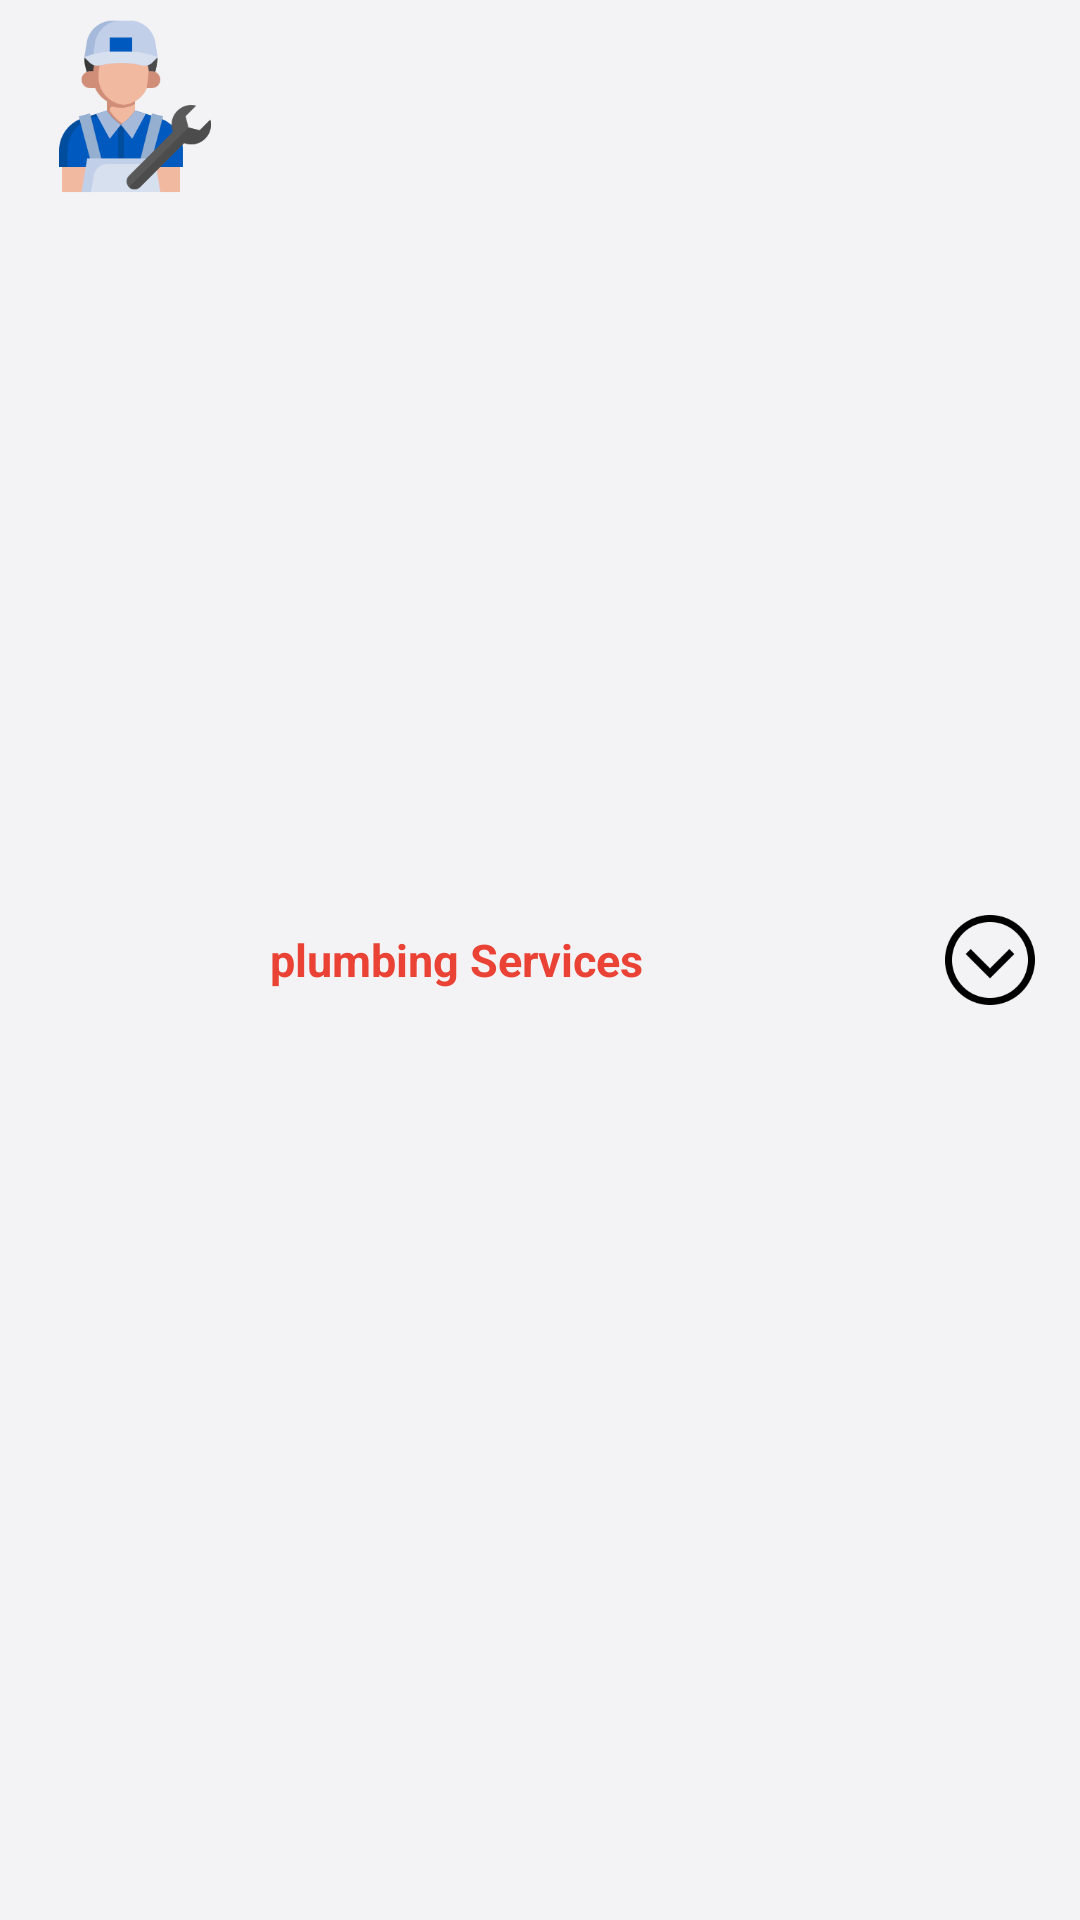

Write the Android layout XML for this screen, with the resource values it uses.
<!-- AndroidManifest.xml: application theme AppTheme -->
<!-- res/layout/sub_subcategory_adapter_item.xml -->
<?xml version="1.0" encoding="utf-8"?>
<RelativeLayout
    xmlns:android="http://schemas.android.com/apk/res/android"
    android:layout_width="match_parent"
    android:layout_height="wrap_content"
    android:background="@color/gray">

    <ImageView
        android:layout_marginLeft="10dp"
        android:padding="5sp"
        android:id="@+id/iv_technician"
        android:layout_width="70dp"
        android:layout_height="70dp"
        android:src="@drawable/technician">
    </ImageView>

    <TextView
        android:layout_marginLeft="10dp"
        android:layout_toRightOf="@+id/iv_technician"
        android:layout_centerVertical="true"
        android:layout_width="wrap_content"
        android:layout_height="wrap_content"
        android:text="plumbing Services"
        android:textColor="@color/red"
        android:textStyle="bold"
        android:textSize="15dp"
        android:id="@+id/tv_subcategoryname">

    </TextView>

    <ImageView
        android:layout_alignParentRight="true"
        android:layout_centerVertical="true"
        android:layout_marginRight="10dp"
        android:padding="5sp"
        android:layout_width="40dp"
        android:layout_height="40dp"
        android:src="@drawable/chevron">
    </ImageView>




</RelativeLayout>
<!-- resources referenced by this layout -->
<resources>
  <color name="gray">#f3f3f5</color>
  <color name="red">#ea4235</color>
  <!-- drawable chevron: png bitmap (drawable, 3181 bytes) -->
  <!-- drawable technician: png bitmap (drawable, 11500 bytes) -->
</resources>
